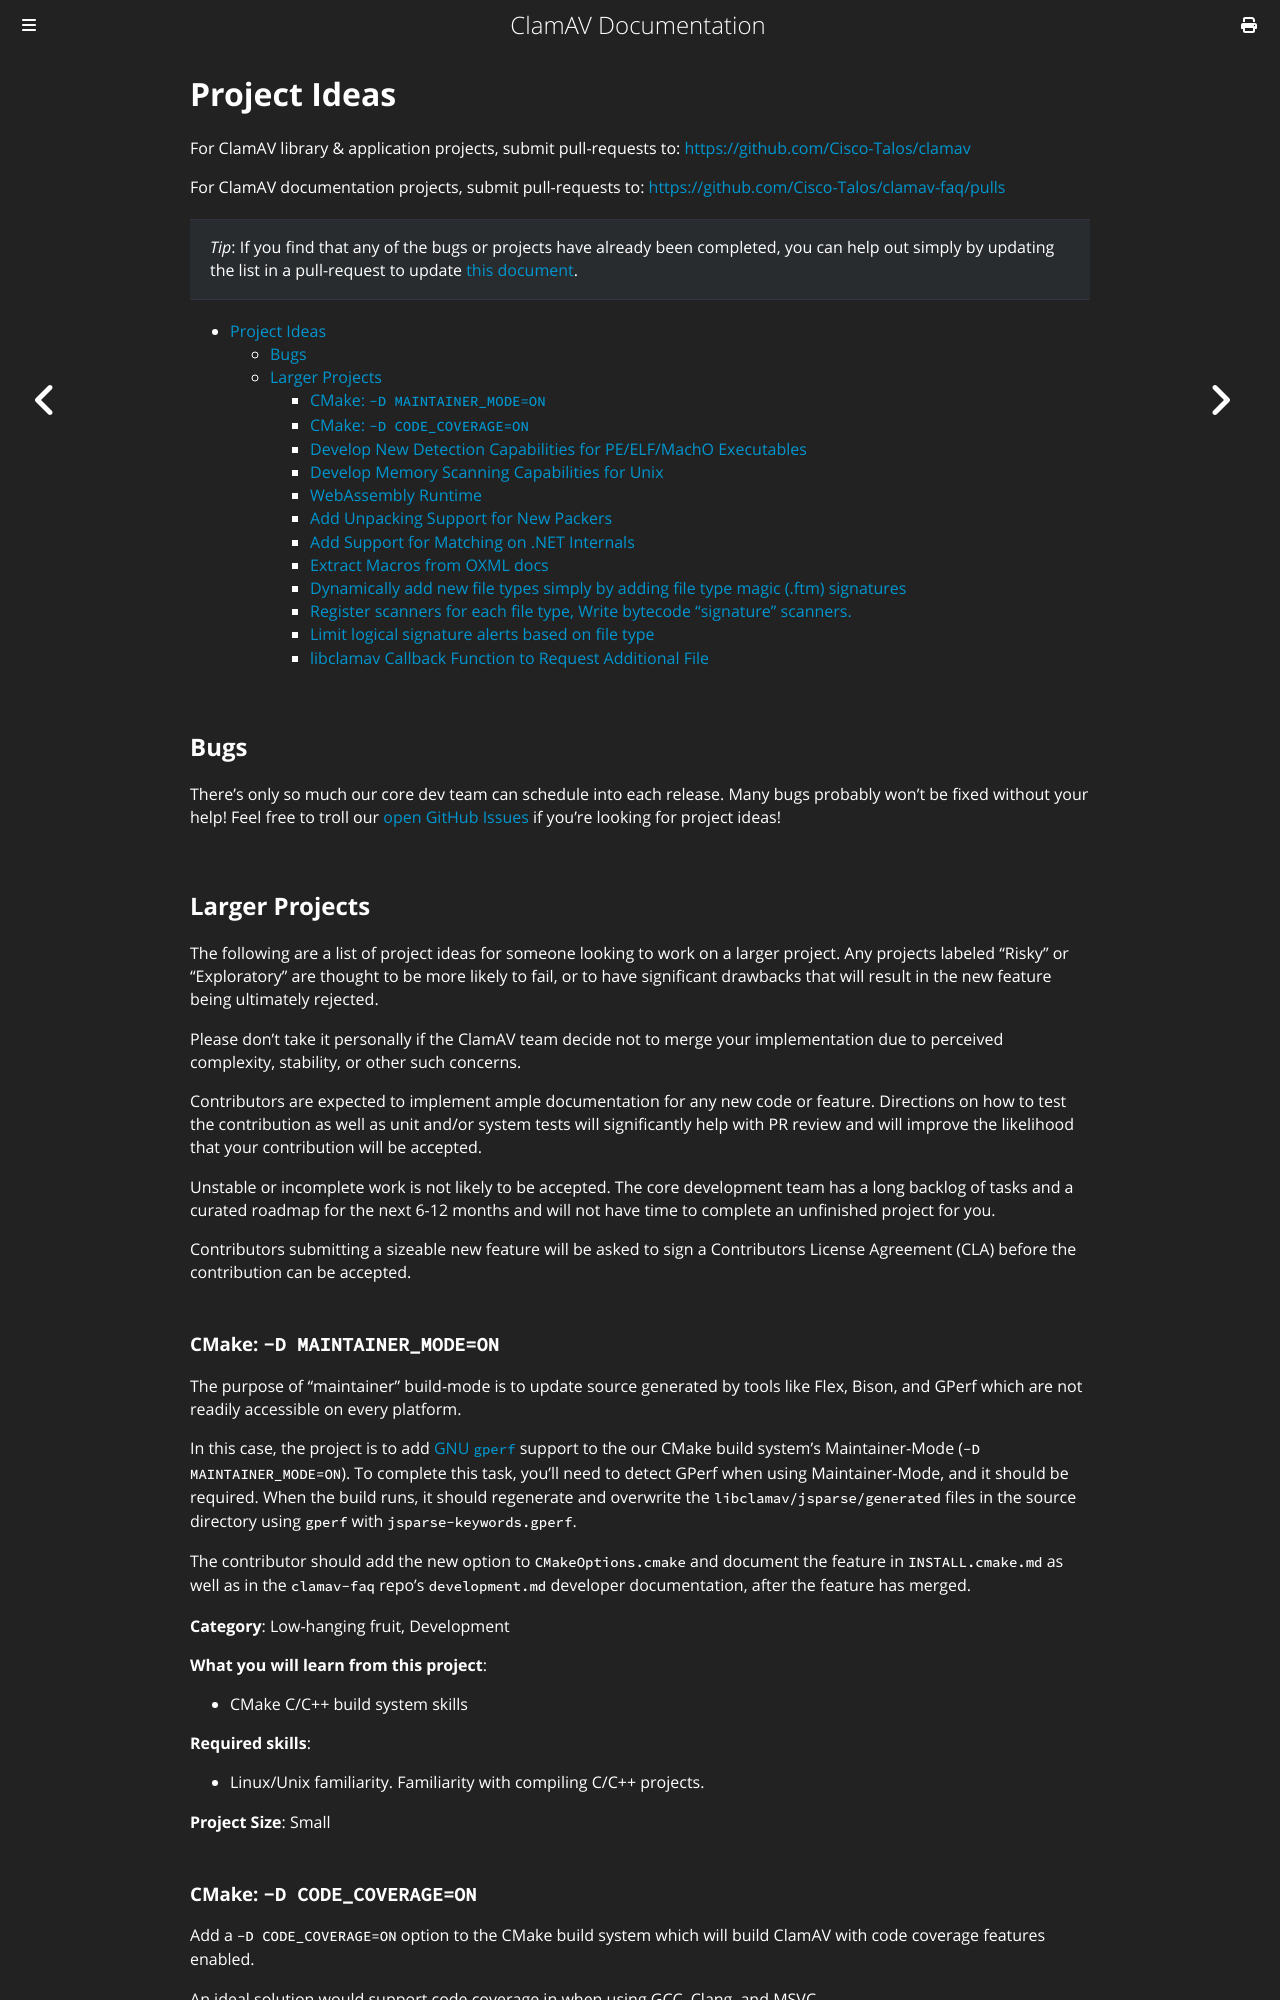

repository: Cisco-Talos/clamav-documentation · page: manual/Development/Contribute.html · generator: mdbook

# Project Ideas

For ClamAV library & application projects, submit pull-requests to: <https://github.com/Cisco-Talos/clamav>

For ClamAV documentation projects, submit pull-requests to: <https://github.com/Cisco-Talos/clamav-faq/pulls>

> _Tip_: If you find that any of the bugs or projects have already been completed, you can help out simply by updating the list in a pull-request to update [this document](https://github.com/Cisco-Talos/clamav-documentation/blob/master/src/manual/Development/Contribute.md).

- [Project Ideas](#project-ideas)
  - [Bugs](#bugs)
  - [Larger Projects](#larger-projects)
    - [CMake: `-D MAINTAINER_MODE=ON`](#cmake--d-maintainer_modeon)
    - [CMake: `-D CODE_COVERAGE=ON`](#cmake--d-code_coverageon)
    - [Develop New Detection Capabilities for PE/ELF/MachO Executables](#develop-new-detection-capabilities-for-peelfmacho-executables)
    - [Develop Memory Scanning Capabilities for Unix](#develop-memory-scanning-capabilities-for-unix)
    - [WebAssembly Runtime](#webassembly-runtime)
    - [Add Unpacking Support for New Packers](#add-unpacking-support-for-new-packers)
    - [Add Support for Matching on .NET Internals](#add-support-for-matching-on-net-internals)
    - [Extract Macros from OXML docs](#extract-macros-from-oxml-docs)
    - [Dynamically add new file types simply by adding file type magic (.ftm) signatures](#dynamically-add-new-file-types-simply-by-adding-file-type-magic-ftm-signatures)
    - [Register scanners for each file type, Write bytecode "signature" scanners.](#register-scanners-for-each-file-type-write-bytecode-signature-scanners)
    - [Limit logical signature alerts based on file type](#limit-logical-signature-alerts-based-on-file-type)
    - [libclamav Callback Function to Request Additional File](#libclamav-callback-function-to-request-additional-file)

## Bugs

There's only so much our core dev team can schedule into each release. Many bugs probably won't be fixed without your help! Feel free to troll our [open GitHub Issues](https://github.com/Cisco-Talos/clamav-devel/issues) if you're looking for project ideas!

## Larger Projects

The following are a list of project ideas for someone looking to work on a larger project.
Any projects labeled "Risky" or "Exploratory" are thought to be more likely to fail, or to have significant drawbacks that will result in the new feature being ultimately rejected.

Please don't take it personally if the ClamAV team decide not to merge your implementation due to perceived complexity, stability, or other such concerns.

Contributors are expected to implement ample documentation for any new code or feature. Directions on how to test the contribution as well as unit and/or system tests will significantly help with PR review and will improve the likelihood that your contribution will be accepted.

Unstable or incomplete work is not likely to be accepted. The core development team has a long backlog of tasks and a curated roadmap for the next 6-12 months and will not have time to complete an unfinished project for you.

Contributors submitting a sizeable new feature will be asked to sign a Contributors License Agreement (CLA) before the contribution can be accepted.

### CMake: `-D MAINTAINER_MODE=ON`

The purpose of "maintainer" build-mode is to update source generated by tools like Flex, Bison, and GPerf which are not readily accessible on every platform.

In this case, the project is to add [GNU `gperf`](https://www.gnu.org/software/gperf/manual/gperf.html) support to the our CMake build system's Maintainer-Mode (`-D MAINTAINER_MODE=ON`). To complete this task, you'll need to detect GPerf when using Maintainer-Mode, and it should be required. When the build runs, it should regenerate and overwrite the `libclamav/jsparse/generated` files in the source directory using `gperf` with `jsparse-keywords.gperf`.

The contributor should add the new option to `CMakeOptions.cmake` and document the feature in `INSTALL.cmake.md` as well as in the `clamav-faq` repo's `development.md` developer documentation, after the feature has merged.

**Category**: Low-hanging fruit, Development

**What you will learn from this project**:

- CMake C/C++ build system skills

**Required skills**:

- Linux/Unix familiarity. Familiarity with compiling C/C++ projects.

**Project Size**: Small
